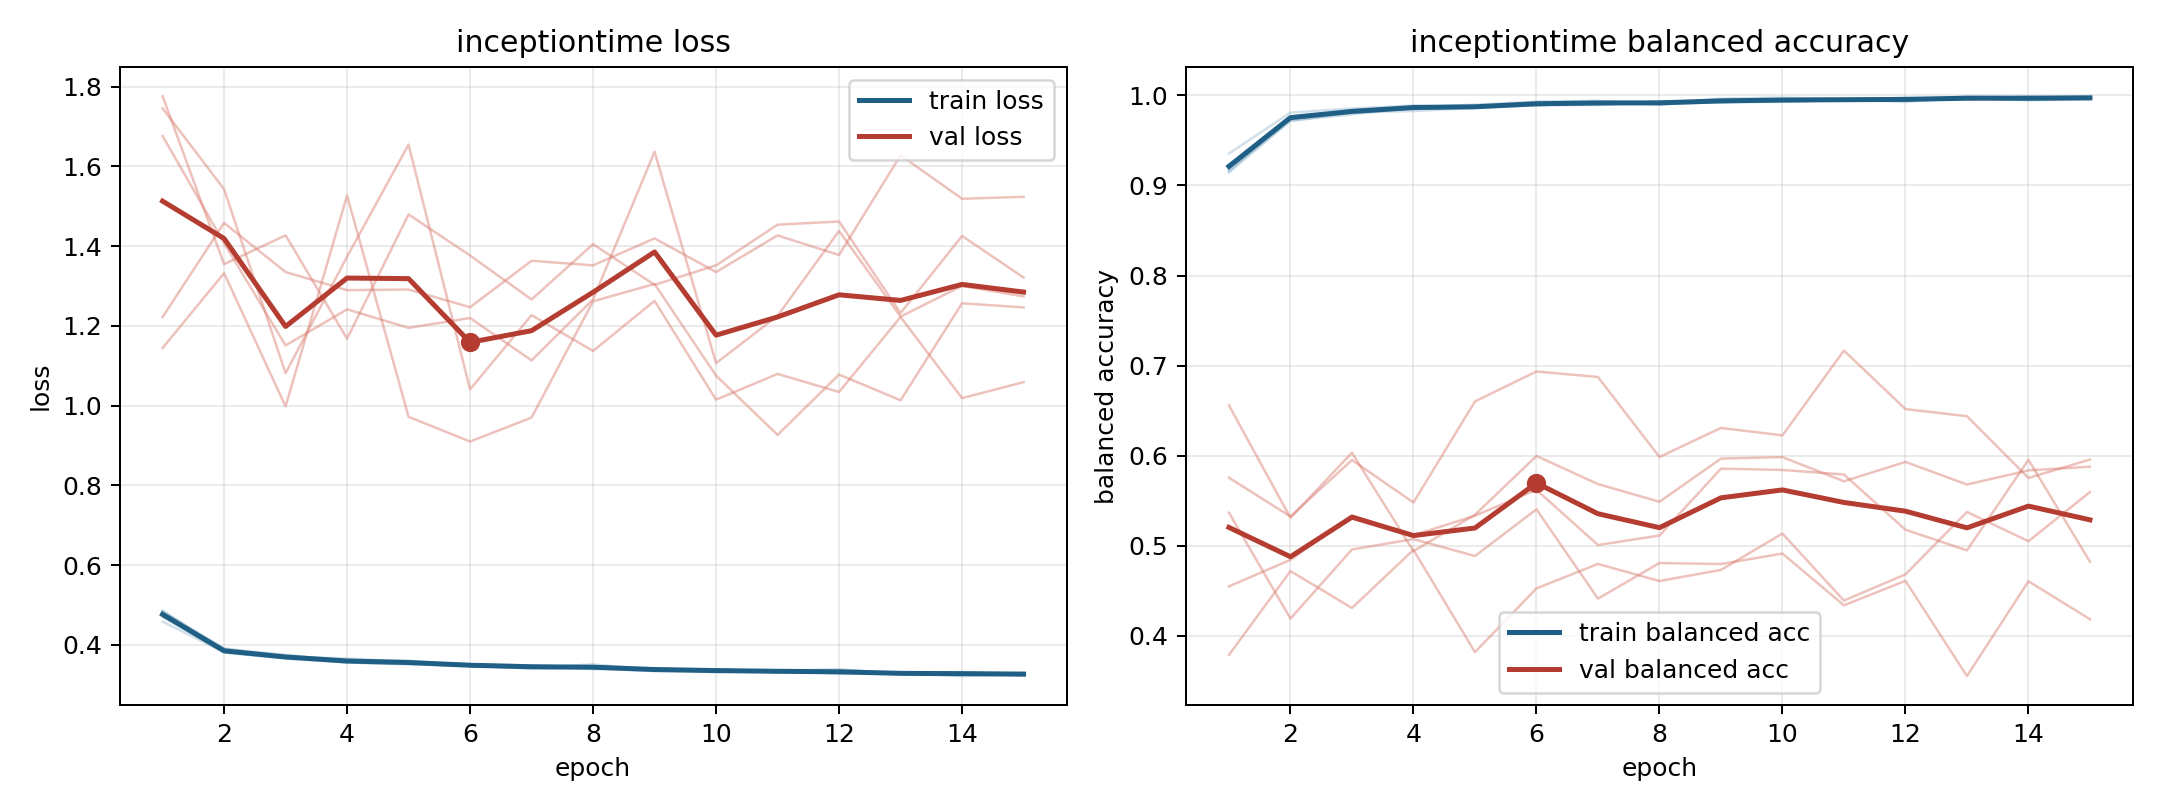

The table this chart was drawn from, first rows:
model, fold, epoch, train_loss, train_balanced_accuracy, val_loss, val_balanced_accuracy
inceptiontime, 1, 1, 0.4709, 0.9228, 1.222, 0.5367
inceptiontime, 1, 2, 0.3808, 0.9759, 1.458, 0.4193
inceptiontime, 1, 3, 0.3659, 0.9838, 1.335, 0.4959
inceptiontime, 1, 4, 0.3561, 0.9871, 1.29, 0.5075
inceptiontime, 1, 5, 0.3513, 0.9896, 1.291, 0.4887
inceptiontime, 1, 6, 0.3476, 0.9928, 1.247, 0.5405
inceptiontime, 1, 7, 0.3411, 0.9926, 1.364, 0.4414
inceptiontime, 1, 8, 0.3416, 0.992, 1.352, 0.481
inceptiontime, 1, 9, 0.3342, 0.9955, 1.42, 0.4798
inceptiontime, 1, 10, 0.3355, 0.9953, 1.335, 0.4914
inceptiontime, 1, 11, 0.3338, 0.9957, 1.427, 0.434
inceptiontime, 1, 12, 0.3389, 0.9926, 1.378, 0.4612
inceptiontime, 1, 13, 0.3275, 0.9976, 1.628, 0.3555
inceptiontime, 1, 14, 0.332, 0.9944, 1.519, 0.4607
inceptiontime, 1, 15, 0.3307, 0.9957, 1.524, 0.4186
inceptiontime, 2, 1, 0.4827, 0.9173, 1.677, 0.4551
inceptiontime, 2, 2, 0.3916, 0.9716, 1.408, 0.4845
inceptiontime, 2, 3, 0.3707, 0.9809, 1.151, 0.5338
inceptiontime, 2, 4, 0.3659, 0.9825, 1.242, 0.5118
inceptiontime, 2, 5, 0.358, 0.986, 1.195, 0.5335
inceptiontime, 2, 6, 0.3515, 0.989, 1.22, 0.5622
inceptiontime, 2, 7, 0.3489, 0.9891, 1.114, 0.5009
inceptiontime, 2, 8, 0.3429, 0.993, 1.267, 0.5115
inceptiontime, 2, 9, 0.3406, 0.9923, 1.637, 0.5857
inceptiontime, 2, 10, 0.3382, 0.993, 1.107, 0.5842
inceptiontime, 2, 11, 0.3337, 0.9945, 1.225, 0.5792
inceptiontime, 2, 12, 0.329, 0.997, 1.438, 0.5179
inceptiontime, 2, 13, 0.3313, 0.9956, 1.224, 0.495
inceptiontime, 2, 14, 0.3273, 0.9968, 1.3, 0.5955
inceptiontime, 2, 15, 0.325, 0.9973, 1.274, 0.4824
inceptiontime, 3, 1, 0.4586, 0.9353, 1.776, 0.379
inceptiontime, 3, 2, 0.3817, 0.9808, 1.355, 0.472
inceptiontime, 3, 3, 0.3673, 0.9852, 1.427, 0.431
inceptiontime, 3, 4, 0.3617, 0.9888, 1.168, 0.4955
inceptiontime, 3, 5, 0.3609, 0.9869, 1.48, 0.3821
inceptiontime, 3, 6, 0.3469, 0.9927, 1.377, 0.4528
inceptiontime, 3, 7, 0.3422, 0.9939, 1.266, 0.4799
inceptiontime, 3, 8, 0.3516, 0.9896, 1.405, 0.461
inceptiontime, 3, 9, 0.3368, 0.9963, 1.303, 0.4733
inceptiontime, 3, 10, 0.3317, 0.9975, 1.352, 0.5137
inceptiontime, 3, 11, 0.3362, 0.9955, 1.454, 0.4392
inceptiontime, 3, 12, 0.3377, 0.9941, 1.462, 0.4684
inceptiontime, 3, 13, 0.3275, 0.9984, 1.232, 0.5376
inceptiontime, 3, 14, 0.3279, 0.9985, 1.426, 0.5051
inceptiontime, 3, 15, 0.3244, 0.999, 1.321, 0.5597
inceptiontime, 4, 1, 0.4848, 0.9143, 1.145, 0.5756
inceptiontime, 4, 2, 0.3895, 0.9719, 1.332, 0.5326
inceptiontime, 4, 3, 0.3754, 0.9788, 0.9982, 0.5952
inceptiontime, 4, 4, 0.3592, 0.9865, 1.527, 0.5481
inceptiontime, 4, 5, 0.3569, 0.9866, 0.9723, 0.6602
inceptiontime, 4, 6, 0.3512, 0.9888, 0.9102, 0.6935
inceptiontime, 4, 7, 0.3463, 0.9921, 0.9703, 0.6874
inceptiontime, 4, 8, 0.3459, 0.9901, 1.262, 0.5986
inceptiontime, 4, 9, 0.3402, 0.9925, 1.305, 0.6308
inceptiontime, 4, 10, 0.3382, 0.9927, 1.076, 0.6226
inceptiontime, 4, 11, 0.3335, 0.9949, 0.9267, 0.7167
inceptiontime, 4, 12, 0.3293, 0.9972, 1.078, 0.6518
inceptiontime, 4, 13, 0.3291, 0.9968, 1.014, 0.6439
inceptiontime, 4, 14, 0.3309, 0.9951, 1.257, 0.5753
inceptiontime, 4, 15, 0.3261, 0.9976, 1.247, 0.5958
... 15 more rows
